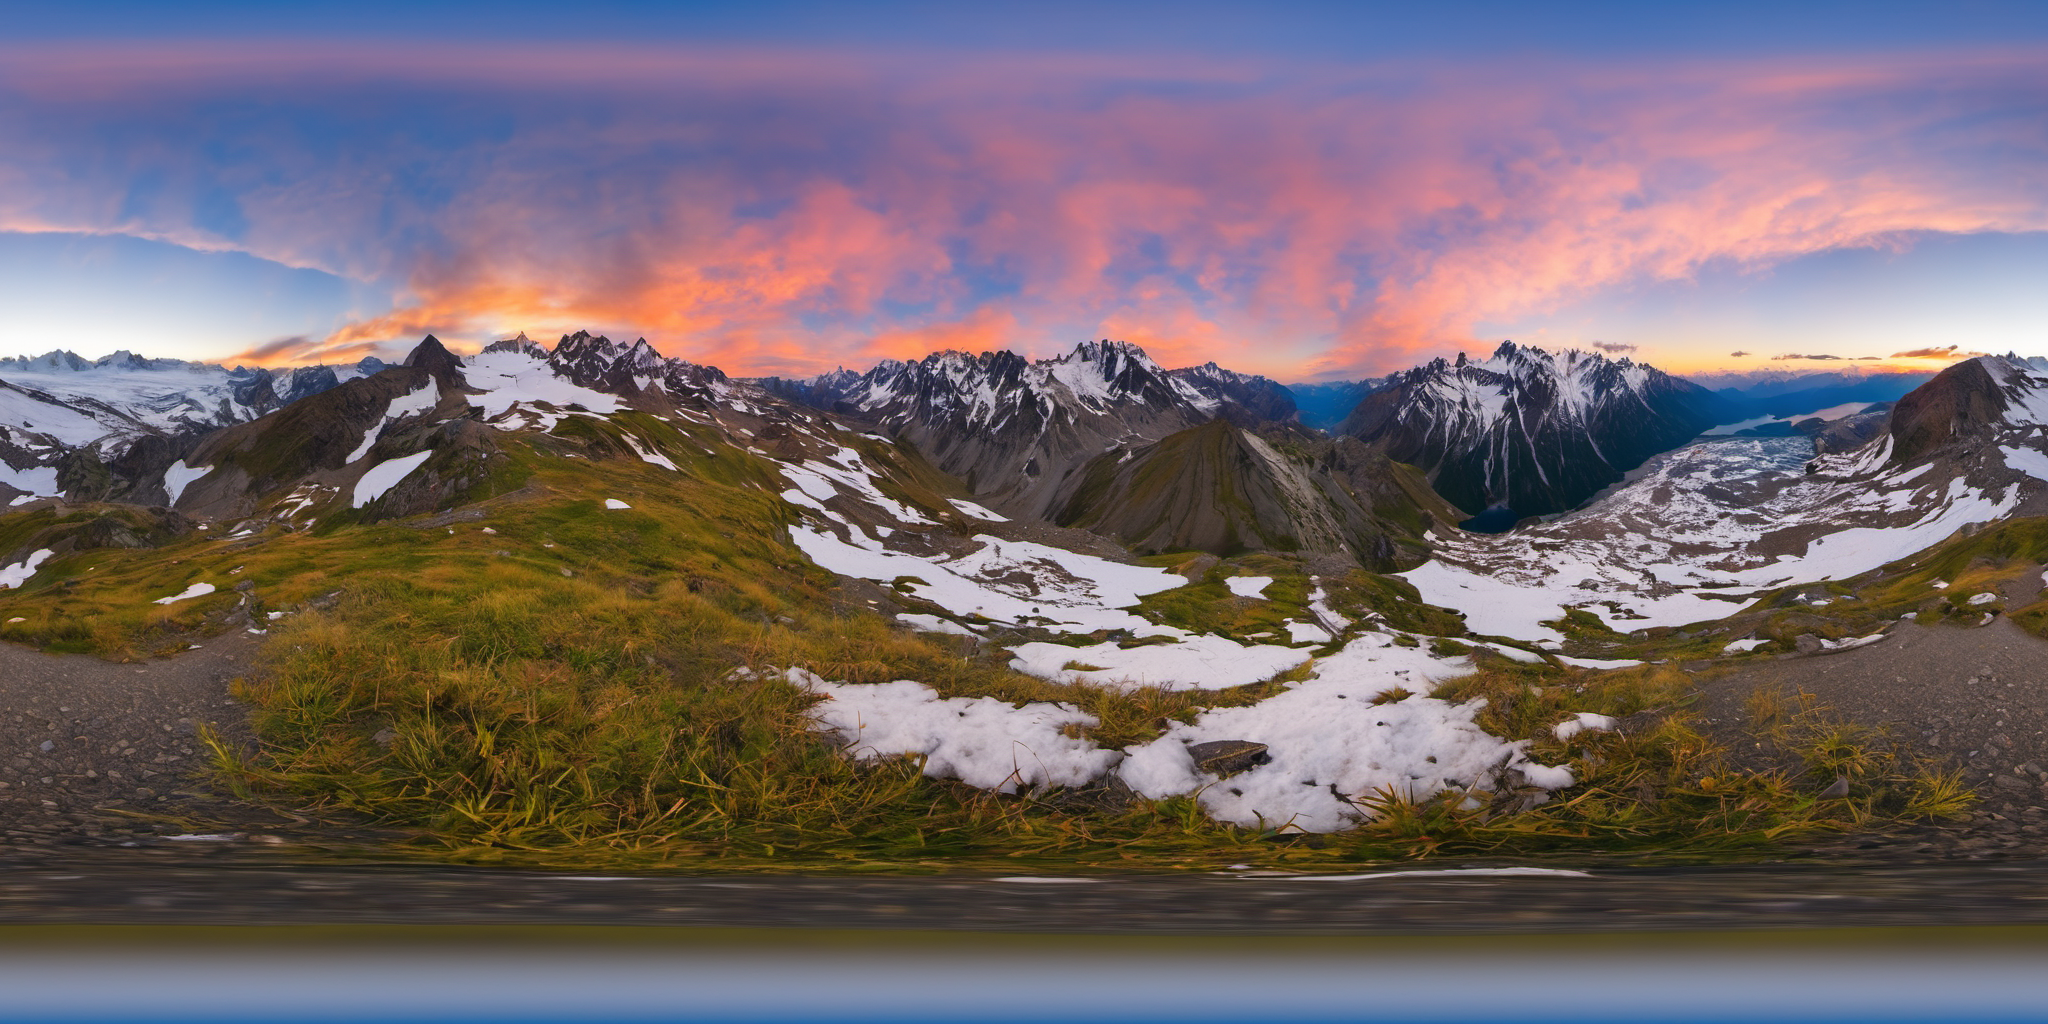
Generation parameters embedded in this image by AUTOMATIC1111 Stable Diffusion web UI or a fork of it (Forge, ...) (PNG 'parameters' text chunk):
equirectangular panorama 360 panoramic, beautiful landscape, snow, mountains, glaciers, vivid colors, insane details, crisp, tack sharp focus, intricate, <lora:lora:0.5>, <lora:LatentLabs360:.5>

Negative prompt: blurry, blur, text, watermark, render, 3D, NSFW, nude, CGI, monochrome, B&W, cartoon, painting, smooth, plastic, blurry, low-resolution, deep-fried, oversaturated
Steps: 30, Sampler: DPM++ 2M, Schedule type: Karras, CFG scale: 7, Seed: 3905994093, Size: 1024x512, Model hash: 31e35c80fc, Model: sd_xl_base_1.0, Denoising strength: 0.7, Tile X: True, Tile Y: False, Start Tiling From Step: 0, Stop Tiling After Step: -1, ControlNet 0: "Module: none, Model: diffusers_xl_depth_mid [39c49e13], Weight: 0.4, Resize Mode: Just Resize, Processor Res: 512, Threshold A: 0.5, Threshold B: 0.5, Guidance Start: 0.0, Guidance End: 1.0, Pixel Perfect: True, Control Mode: ControlNet is more important", Hires upscale: 2, Hires upscaler: Latent, Version: v1.9.4